12-way image classification set "Vegetable Images" from GitHub (VeggieHealth/ML-Projects); label vocabulary: cassava leaves, enoki mushrooms, Gnetum gnemon, jamur kancing, red spinach, spinach, bayam hijau, bean sprouts, sawi hijau, sawi putih, string bean, water spinach.

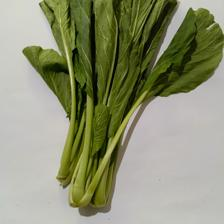
Label: sawi hijau

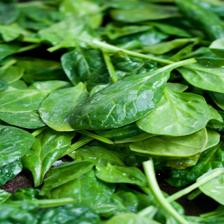
Label: spinach

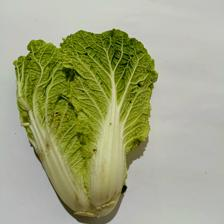
Label: sawi putih

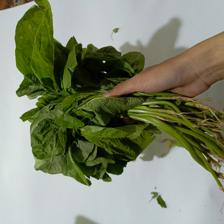
Label: spinach

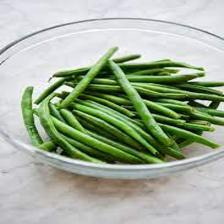
Label: string bean

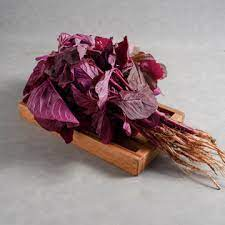
Label: red spinach
